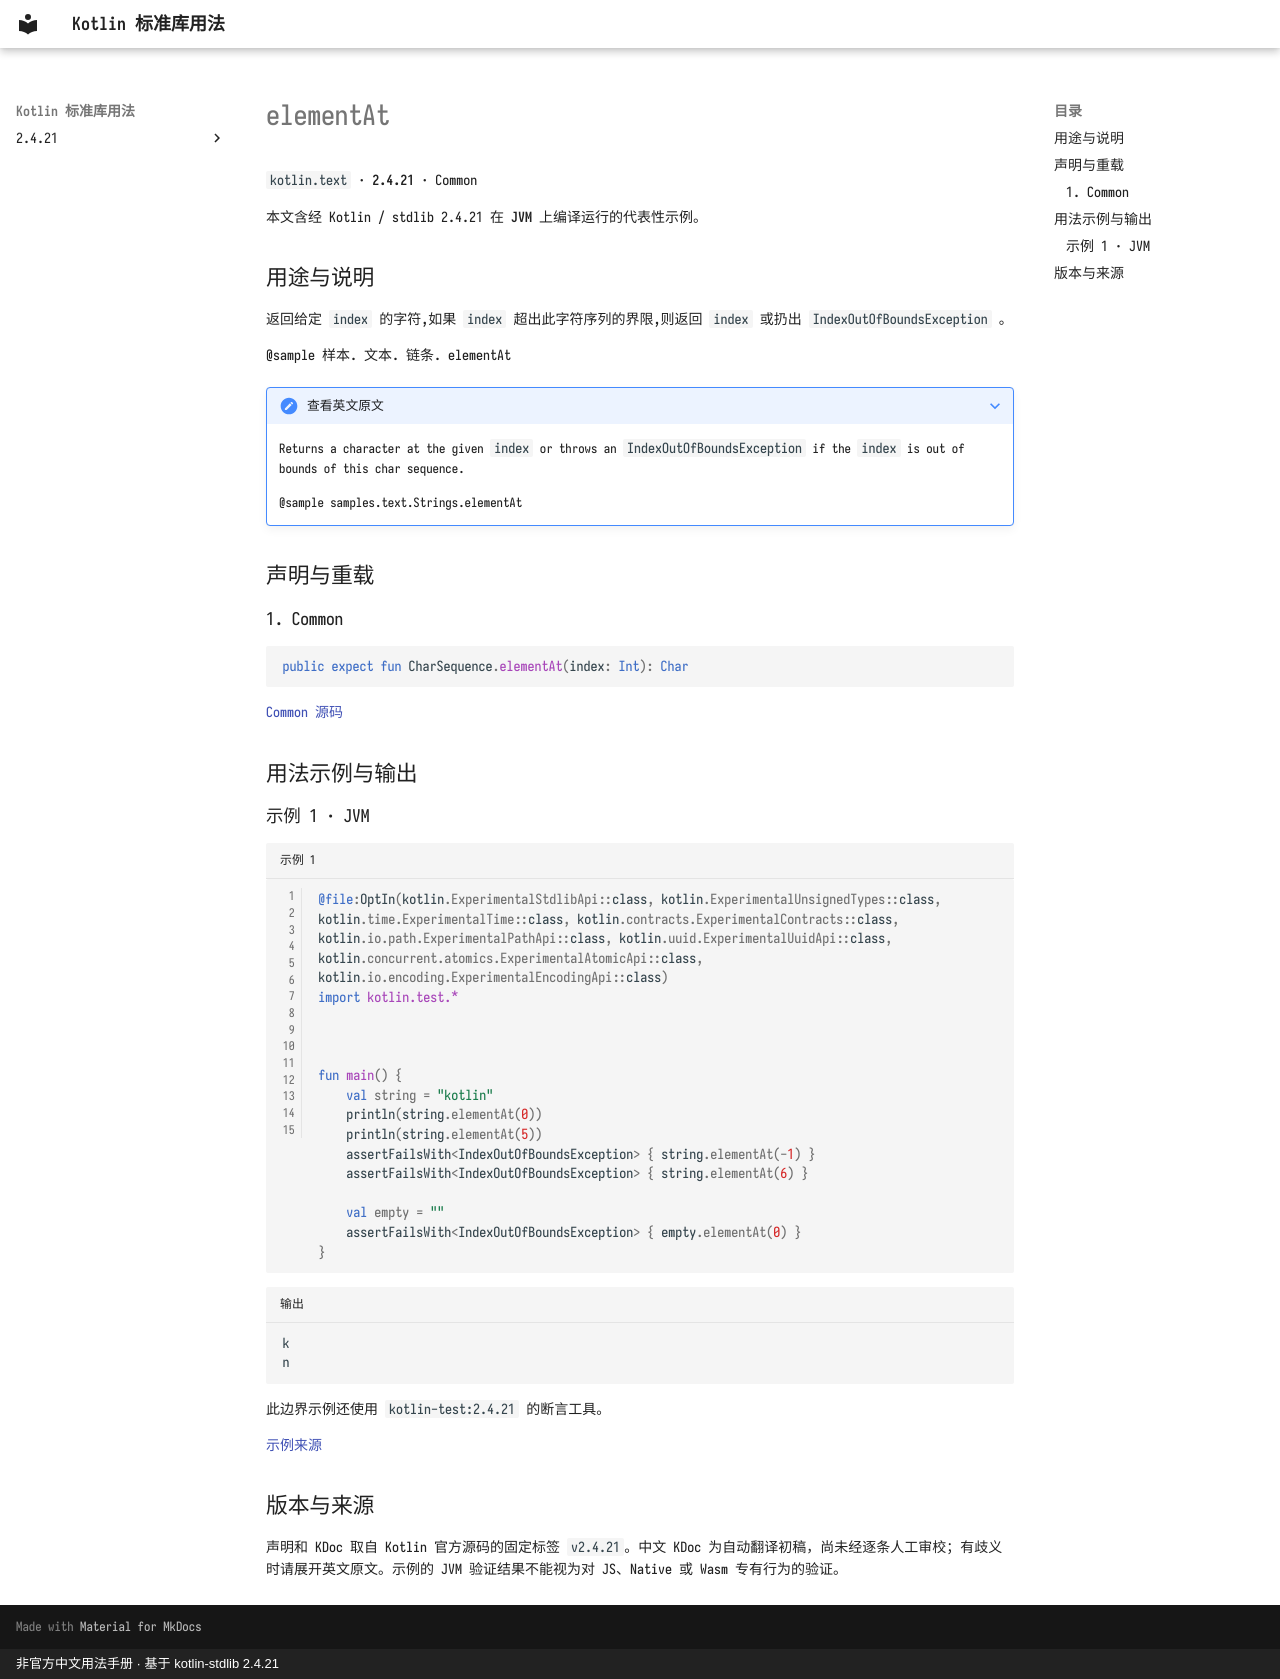

repository: oooooooko/kotlin-stdlib-docs · page: zh/api/kotlin.text/elementat--9ad965d5/index.html · generator: mkdocs · copyright: 非官方中文用法手册 · 基于 kotlin-stdlib 2.4.21

# elementAt

`kotlin.text` · **2.4.21** · Common

本文含经 Kotlin / stdlib 2.4.21 在 **JVM** 上编译运行的代表性示例。

## 用途与说明

返回给定 `index` 的字符,如果 `index` 超出此字符序列的界限,则返回 `index` 或扔出 `IndexOutOfBoundsException` 。

@sample 样本. 文本. 链条. elementAt

??? note "查看英文原文"

    Returns a character at the given `index` or throws an `IndexOutOfBoundsException` if the `index` is out of bounds of this char sequence.
    
    @sample samples.text.Strings.elementAt

## 声明与重载

### 1. Common

```kotlin
public expect fun CharSequence.elementAt(index: Int): Char
```

[Common 源码](https://github.com/JetBrains/kotlin/blob/v2.4.21/libraries/stdlib/common/src/generated/_Strings.kt#L20)

## 用法示例与输出

### 示例 1 · JVM

```kotlin title="示例 1" linenums="1"
@file:OptIn(kotlin.ExperimentalStdlibApi::class, kotlin.ExperimentalUnsignedTypes::class, kotlin.time.ExperimentalTime::class, kotlin.contracts.ExperimentalContracts::class, kotlin.io.path.ExperimentalPathApi::class, kotlin.uuid.ExperimentalUuidApi::class, kotlin.concurrent.atomics.ExperimentalAtomicApi::class, kotlin.io.encoding.ExperimentalEncodingApi::class)
import kotlin.test.*



fun main() {
    val string = "kotlin"
    println(string.elementAt(0))
    println(string.elementAt(5))
    assertFailsWith<IndexOutOfBoundsException> { string.elementAt(-1) }
    assertFailsWith<IndexOutOfBoundsException> { string.elementAt(6) }

    val empty = ""
    assertFailsWith<IndexOutOfBoundsException> { empty.elementAt(0) }
}
```

```text title="输出"
k
n
```

此边界示例还使用 `kotlin-test:2.4.21` 的断言工具。

[示例来源](https://github.com/JetBrains/kotlin/blob/v2.4.21/libraries/stdlib/samples/test/samples/text/strings.kt#L103)

## 版本与来源

声明和 KDoc 取自 Kotlin 官方源码的固定标签 `v2.4.21`。中文 KDoc 为自动翻译初稿，尚未经逐条人工审校；有歧义时请展开英文原文。示例的 JVM 验证结果不能视为对 JS、Native 或 Wasm 专有行为的验证。
